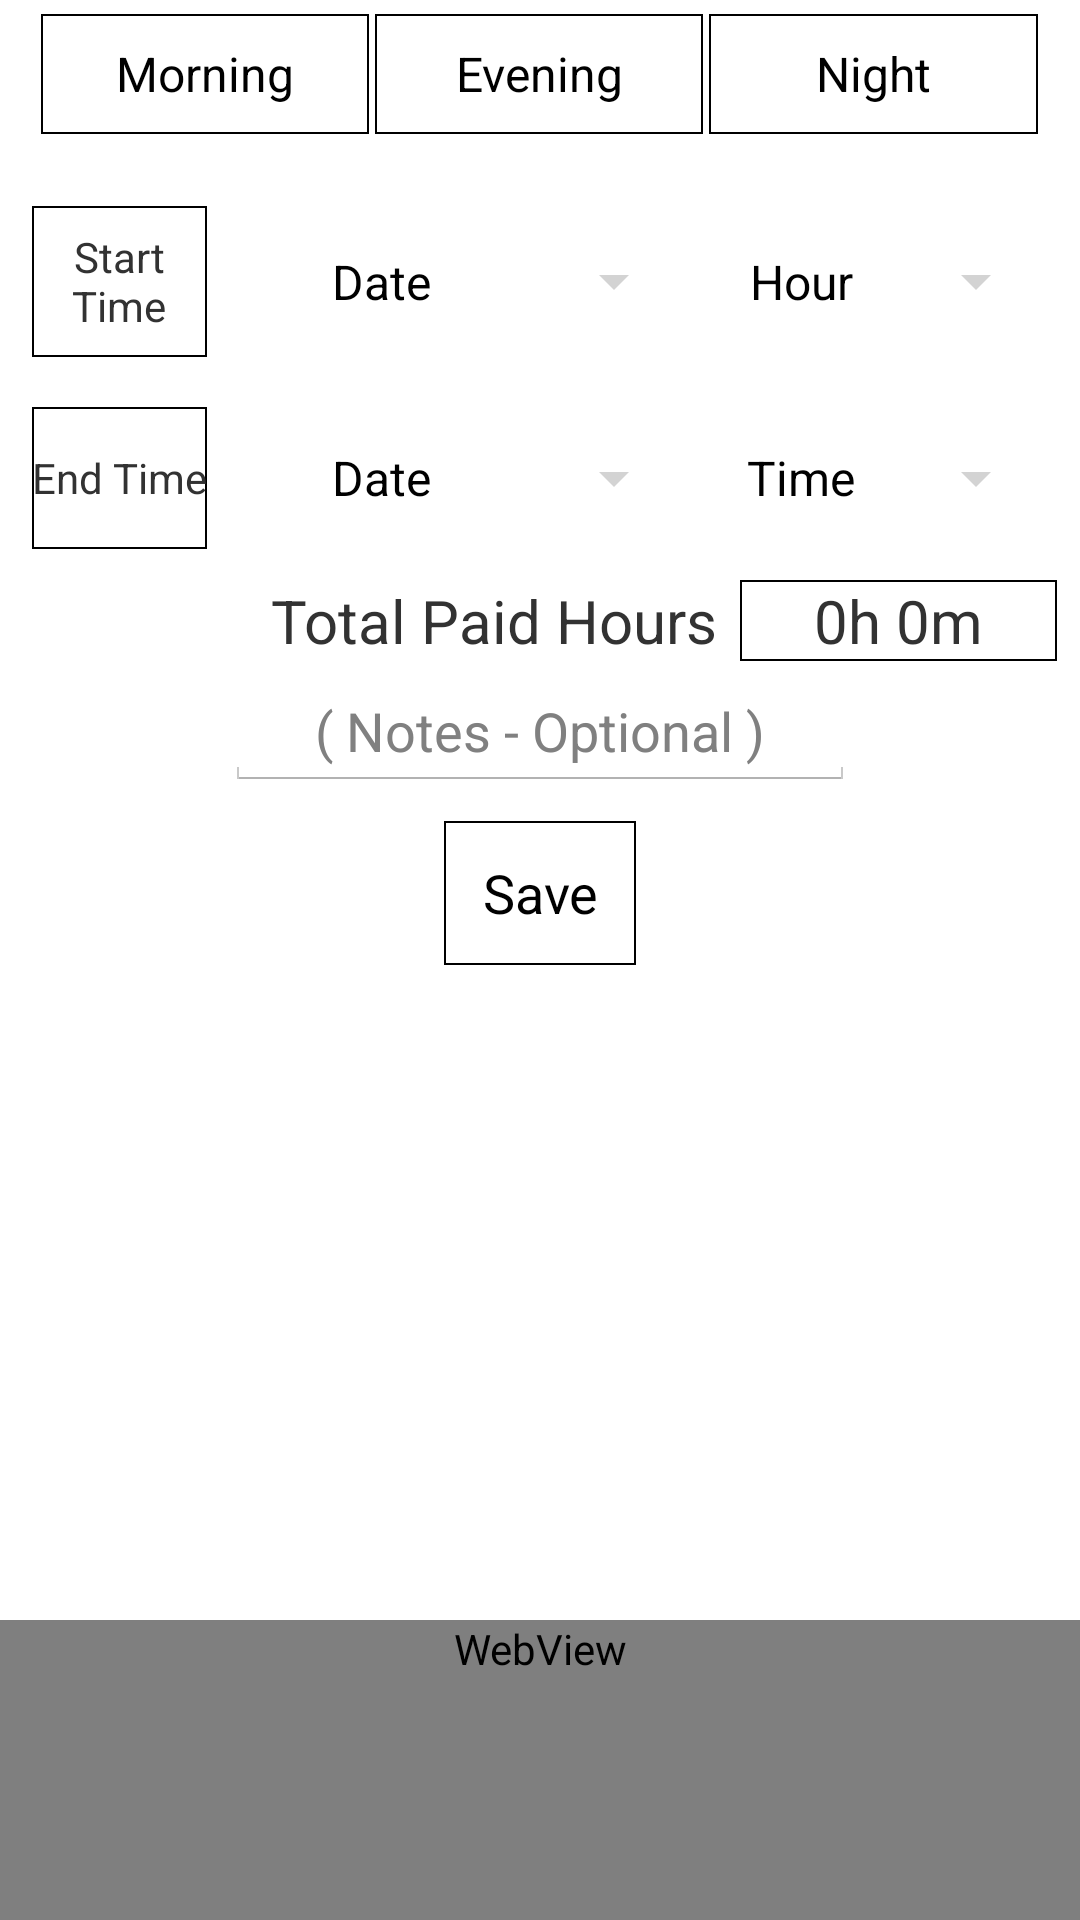

The Android layout XML behind this screen, and the referenced resources:
<!-- AndroidManifest.xml: application theme android:Theme.Holo.Light -->
<!-- res/layout/activity_new_shift.xml -->
<RelativeLayout xmlns:android="http://schemas.android.com/apk/res/android"
    xmlns:tools="http://schemas.android.com/tools"
    android:layout_width="fill_parent"
    android:layout_height="fill_parent">

    <ScrollView
        android:id="@+id/scrollView2"
        android:layout_width="fill_parent"
        android:layout_height="wrap_content"
        android:fillViewport="true">

        <RelativeLayout
            android:layout_width="fill_parent"
            android:layout_height="wrap_content"
            android:paddingBottom="@dimen/activity_vertical_margin"
            android:paddingLeft="@dimen/activity_horizontal_margin"
            android:paddingRight="@dimen/activity_horizontal_margin"
            android:paddingTop="@dimen/activity_vertical_margin"
            tools:context="uk.co.trotus.workrecordspro.NewShift">


            <RadioGroup
                android:id="@+id/radioGroup"
                android:layout_width="fill_parent"
                android:layout_height="wrap_content"
                android:layout_centerHorizontal="true"
                android:layout_marginTop="3dp"
                android:gravity="center"
                android:orientation="horizontal"
                android:padding="0.5dp"
                android:weightSum="10">

                <RadioButton
                    android:id="@+id/radioButton"
                    style="@style/CustomRadioButton"
                    android:text="Morning" />

                <RadioButton
                    android:id="@+id/radioButton2"
                    style="@style/CustomRadioButton"
                    android:layout_marginLeft="4dp"
                    android:layout_marginRight="4dp"
                    android:text="Evening" />

                <RadioButton
                    android:id="@+id/radioButton3"
                    style="@style/CustomRadioButton"
                    android:text="Night" />

            </RadioGroup>

            <Spinner
                android:layout_width="match_parent"
                android:layout_height="wrap_content"
                android:id="@+id/jobsSpinner"
                android:layout_below="@+id/radioGroup"
                android:spinnerMode="dialog"
                android:background="@drawable/border"
                android:layout_margin="4dp" />

            <LinearLayout
                android:id="@+id/linearLayout9"
                android:layout_width="fill_parent"
                android:layout_height="wrap_content"
                android:layout_below="@+id/jobsSpinner"
                android:layout_marginBottom="3dp"
                android:layout_marginTop="10dp"
                android:descendantFocusability="beforeDescendants"
                android:focusableInTouchMode="true"
                android:gravity="center"
                android:measureWithLargestChild="true"
                android:orientation="horizontal"
                android:paddingBottom="4dp"
                android:paddingLeft="1dp"
                android:paddingRight="1dp"
                android:paddingTop="4dp"
                android:weightSum="9">

                <TextView
                    android:id="@+id/startTimeTextView"
                    style="@style/LabelLeft"
                    android:layout_width="0dp"
                    android:layout_height="fill_parent"
                    android:layout_margin="0.01dp"
                    android:layout_weight="1.5"
                    android:background="@drawable/border"
                    android:gravity="center"
                    android:text="Start Time"
                    android:textSize="14sp" />

                <Button
                    android:id="@+id/shiftStartDateBtn"
                    style="@style/ShiftButtons"
                    android:layout_width="0dp"
                    android:layout_height="fill_parent"
                    android:layout_marginLeft="4dp"
                    android:layout_marginRight="4dp"
                    android:layout_weight="4"
                    android:onClick="ShiftSelectDate"
                    android:text="Date" />

                <Button
                    android:id="@+id/shiftStartTimeBtn"
                    style="@style/ShiftButtons"
                    android:layout_width="0dp"
                    android:layout_height="fill_parent"
                    android:layout_weight="3"
                    android:onClick="ShiftSelectTime"
                    android:text="Hour" />


            </LinearLayout>

            <LinearLayout
                android:id="@+id/linearLayout10"
                android:layout_width="fill_parent"
                android:layout_height="wrap_content"
                android:layout_alignParentLeft="true"
                android:layout_alignParentStart="false"
                android:layout_below="@+id/linearLayout9"
                android:layout_marginBottom="5dp"
                android:layout_marginTop="5dp"
                android:gravity="center"
                android:measureWithLargestChild="true"
                android:orientation="horizontal"
                android:paddingBottom="4dp"
                android:paddingLeft="1dp"
                android:paddingRight="1dp"
                android:paddingTop="4dp"
                android:weightSum="9">

                <TextView
                    android:id="@+id/endTimeTextView"
                    style="@style/LabelLeft"
                    android:layout_width="0dp"
                    android:layout_height="fill_parent"
                    android:layout_margin="0.01dp"
                    android:layout_weight="1.5"
                    android:background="@drawable/border"
                    android:gravity="center"
                    android:text="End Time"
                    android:textSize="14sp" />

                <Button
                    android:id="@+id/shiftEndDateBtn"
                    style="@style/ShiftButtons"
                    android:layout_width="0dp"
                    android:layout_height="fill_parent"
                    android:layout_marginLeft="4dp"
                    android:layout_marginRight="4dp"
                    android:layout_weight="4"
                    android:onClick="ShiftSelectDate"
                    android:text="Date" />

                <Button
                    android:id="@+id/shiftEndTimeBtn"
                    style="@style/ShiftButtons"
                    android:layout_width="0dp"
                    android:layout_height="fill_parent"
                    android:layout_weight="3"
                    android:onClick="ShiftSelectTime"
                    android:text="Time" />

            </LinearLayout>

            <LinearLayout
                android:id="@+id/linearLayout11"
                android:layout_width="fill_parent"
                android:layout_height="wrap_content"
                android:layout_below="@+id/linearLayout10"
                android:gravity="fill_vertical|right"
                android:orientation="horizontal"
                android:paddingBottom="1dp"
                android:paddingLeft="1dp"
                android:paddingRight="8dp"
                android:paddingTop="1dp"
                android:weightSum="5">

                <TextView
                    android:id="@+id/textView10"
                    style="@style/Label"
                    android:layout_width="0dp"
                    android:layout_height="wrap_content"
                    android:layout_weight="3.5"
                    android:gravity="center_vertical|right"
                    android:paddingRight="8dp"
                    android:text="Total Paid Hours" />

                <TextView
                    android:id="@+id/totalHoursLabel"
                    style="@style/LabelCenterBorder"
                    android:layout_width="0dp"
                    android:layout_height="wrap_content"
                    android:layout_weight="1.5"
                    android:gravity="center"
                    android:text="0h 0m" />

            </LinearLayout>

            <EditText
                android:id="@+id/shiftNotes"
                android:layout_width="wrap_content"
                android:layout_height="wrap_content"
                android:layout_centerHorizontal="true"
                android:ems="10"
                android:gravity="center"
                android:hint="( Notes - Optional )"
                android:inputType="textMultiLine"
                android:layout_below="@+id/linearLayout11" />

            <Button
                android:id="@+id/saveShiftBtn"
                android:layout_width="wrap_content"
                android:layout_height="wrap_content"
                android:layout_below="@+id/shiftNotes"
                android:layout_centerHorizontal="true"
                android:layout_marginTop="10dp"
                android:background="@drawable/save_shift_btn"
                android:text="Save"
                android:onClick="SaveShift"/>


        </RelativeLayout>

    </ScrollView>

    <WebView
        android:id="@+id/webViewNewShift"
        android:layout_width="fill_parent"
        android:layout_height="wrap_content"
        android:layout_alignParentBottom="true"
        android:layout_centerHorizontal="true"
        android:background="#9e3d657a"
        android:minHeight="100dp"
        android:visibility="visible" />

</RelativeLayout>
<!-- resources referenced by this layout -->
<resources>
  <!-- drawable border (drawable) -->
  <?xml version="1.0" encoding="utf-8"?>
  <shape xmlns:android="http://schemas.android.com/apk/res/android"
      android:shape="rectangle">
      <stroke
          android:width="0.5dip"
          android:color="@android:color/background_dark" />
  </shape>
  <!-- drawable save_shift_btn (drawable) -->
  <?xml version="1.0" encoding="utf-8"?>
  <selector xmlns:android="http://schemas.android.com/apk/res/android">
      <item android:drawable="@drawable/border"
          android:state_enabled="true" />
  </selector>
  <style name="CustomRadioButton">
          <item name="android:layout_width">0dp</item>
          <item name="android:layout_height">40dp</item>
          <item name="android:layout_weight">3.1</item>
          <item name="android:gravity">center</item>
          <item name="android:layout_margin">1dp</item>
          <item name="android:background">@drawable/custom_radio_design</item>
          <item name="android:button">@null</item>
      </style>
  <style name="Label">
          <item name="android:layout_width">fill_parent</item>
          <item name="android:layout_height">40dp</item>
          <item name="android:layout_marginTop">3dp</item>
          <item name="android:textSize">20sp</item>
      </style>
  <style name="LabelCenterBorder" parent="Label">
          <item name="android:gravity">center</item>
          <item name="android:background">@drawable/border</item>
      </style>
  <style name="LabelLeft" parent="Label">
          <item name="android:gravity">left</item>
      </style>
  <style name="ShiftButtons" parent="SpinnerButtonStyle">
          <item name="android:gravity">center</item>
      </style>
  <!-- drawable custom_radio_design (drawable) -->
  <?xml version="1.0" encoding="utf-8"?>
  <selector xmlns:android="http://schemas.android.com/apk/res/android">
      <item android:drawable="@drawable/border" android:state_checked="false" />
      <item android:drawable="@color/web_blue" android:state_checked="true" />
  </selector>
  <style name="SpinnerButtonStyle" parent="@android:style/Widget.DeviceDefault.Light.Spinner">
  
      </style>
  <color name="web_blue">#ff36b4ff</color>
</resources>
